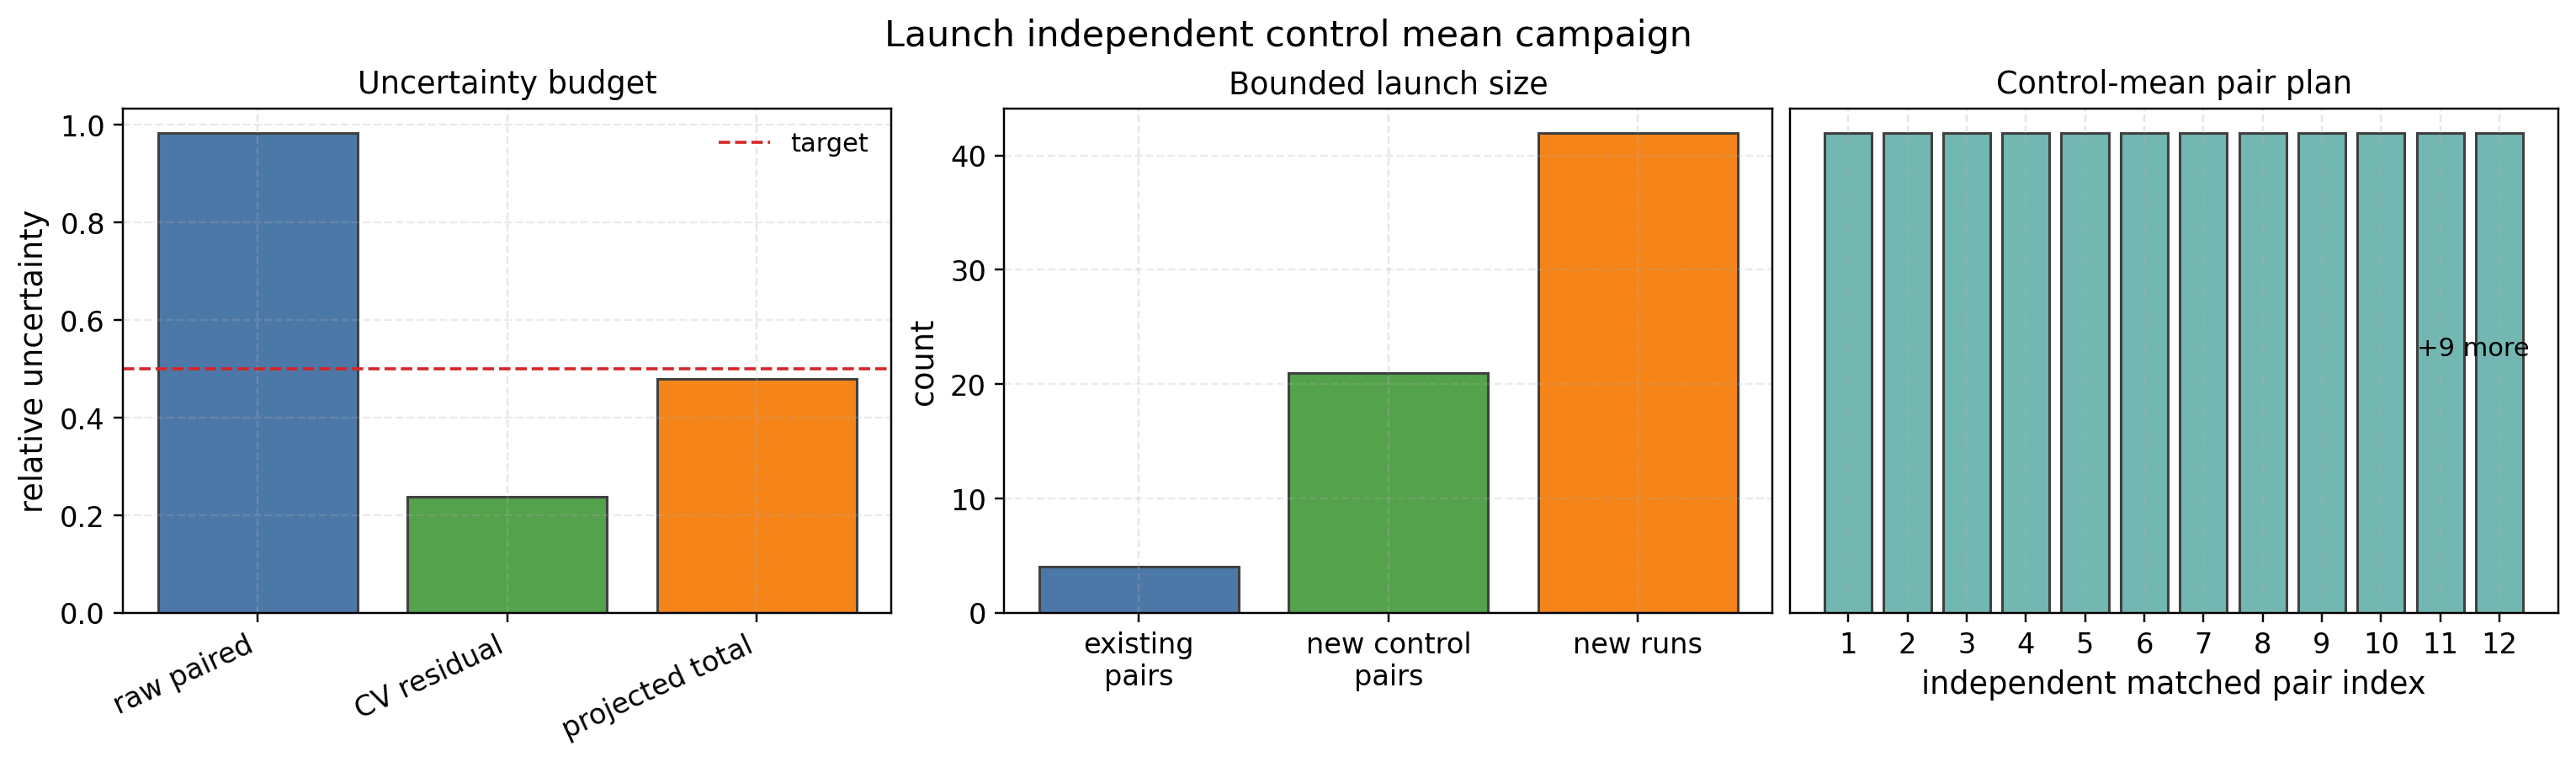

The table this chart was drawn from, first rows:
pair_index, variant_label, plus_state, minus_state, control_observable, response_observable
1, seed34, plus_delta, minus_delta, 0.5 * (Q_plus + Q_minus), Q_plus - Q_minus
2, seed35, plus_delta, minus_delta, 0.5 * (Q_plus + Q_minus), Q_plus - Q_minus
3, seed36, plus_delta, minus_delta, 0.5 * (Q_plus + Q_minus), Q_plus - Q_minus
4, seed37, plus_delta, minus_delta, 0.5 * (Q_plus + Q_minus), Q_plus - Q_minus
5, seed38, plus_delta, minus_delta, 0.5 * (Q_plus + Q_minus), Q_plus - Q_minus
6, seed39, plus_delta, minus_delta, 0.5 * (Q_plus + Q_minus), Q_plus - Q_minus
7, seed40, plus_delta, minus_delta, 0.5 * (Q_plus + Q_minus), Q_plus - Q_minus
8, seed41, plus_delta, minus_delta, 0.5 * (Q_plus + Q_minus), Q_plus - Q_minus
9, seed42, plus_delta, minus_delta, 0.5 * (Q_plus + Q_minus), Q_plus - Q_minus
10, seed43, plus_delta, minus_delta, 0.5 * (Q_plus + Q_minus), Q_plus - Q_minus
11, seed44, plus_delta, minus_delta, 0.5 * (Q_plus + Q_minus), Q_plus - Q_minus
12, seed45, plus_delta, minus_delta, 0.5 * (Q_plus + Q_minus), Q_plus - Q_minus
13, seed46, plus_delta, minus_delta, 0.5 * (Q_plus + Q_minus), Q_plus - Q_minus
14, seed47, plus_delta, minus_delta, 0.5 * (Q_plus + Q_minus), Q_plus - Q_minus
15, seed48, plus_delta, minus_delta, 0.5 * (Q_plus + Q_minus), Q_plus - Q_minus
16, seed49, plus_delta, minus_delta, 0.5 * (Q_plus + Q_minus), Q_plus - Q_minus
17, seed50, plus_delta, minus_delta, 0.5 * (Q_plus + Q_minus), Q_plus - Q_minus
18, seed51, plus_delta, minus_delta, 0.5 * (Q_plus + Q_minus), Q_plus - Q_minus
19, seed52, plus_delta, minus_delta, 0.5 * (Q_plus + Q_minus), Q_plus - Q_minus
20, seed53, plus_delta, minus_delta, 0.5 * (Q_plus + Q_minus), Q_plus - Q_minus
21, seed54, plus_delta, minus_delta, 0.5 * (Q_plus + Q_minus), Q_plus - Q_minus
